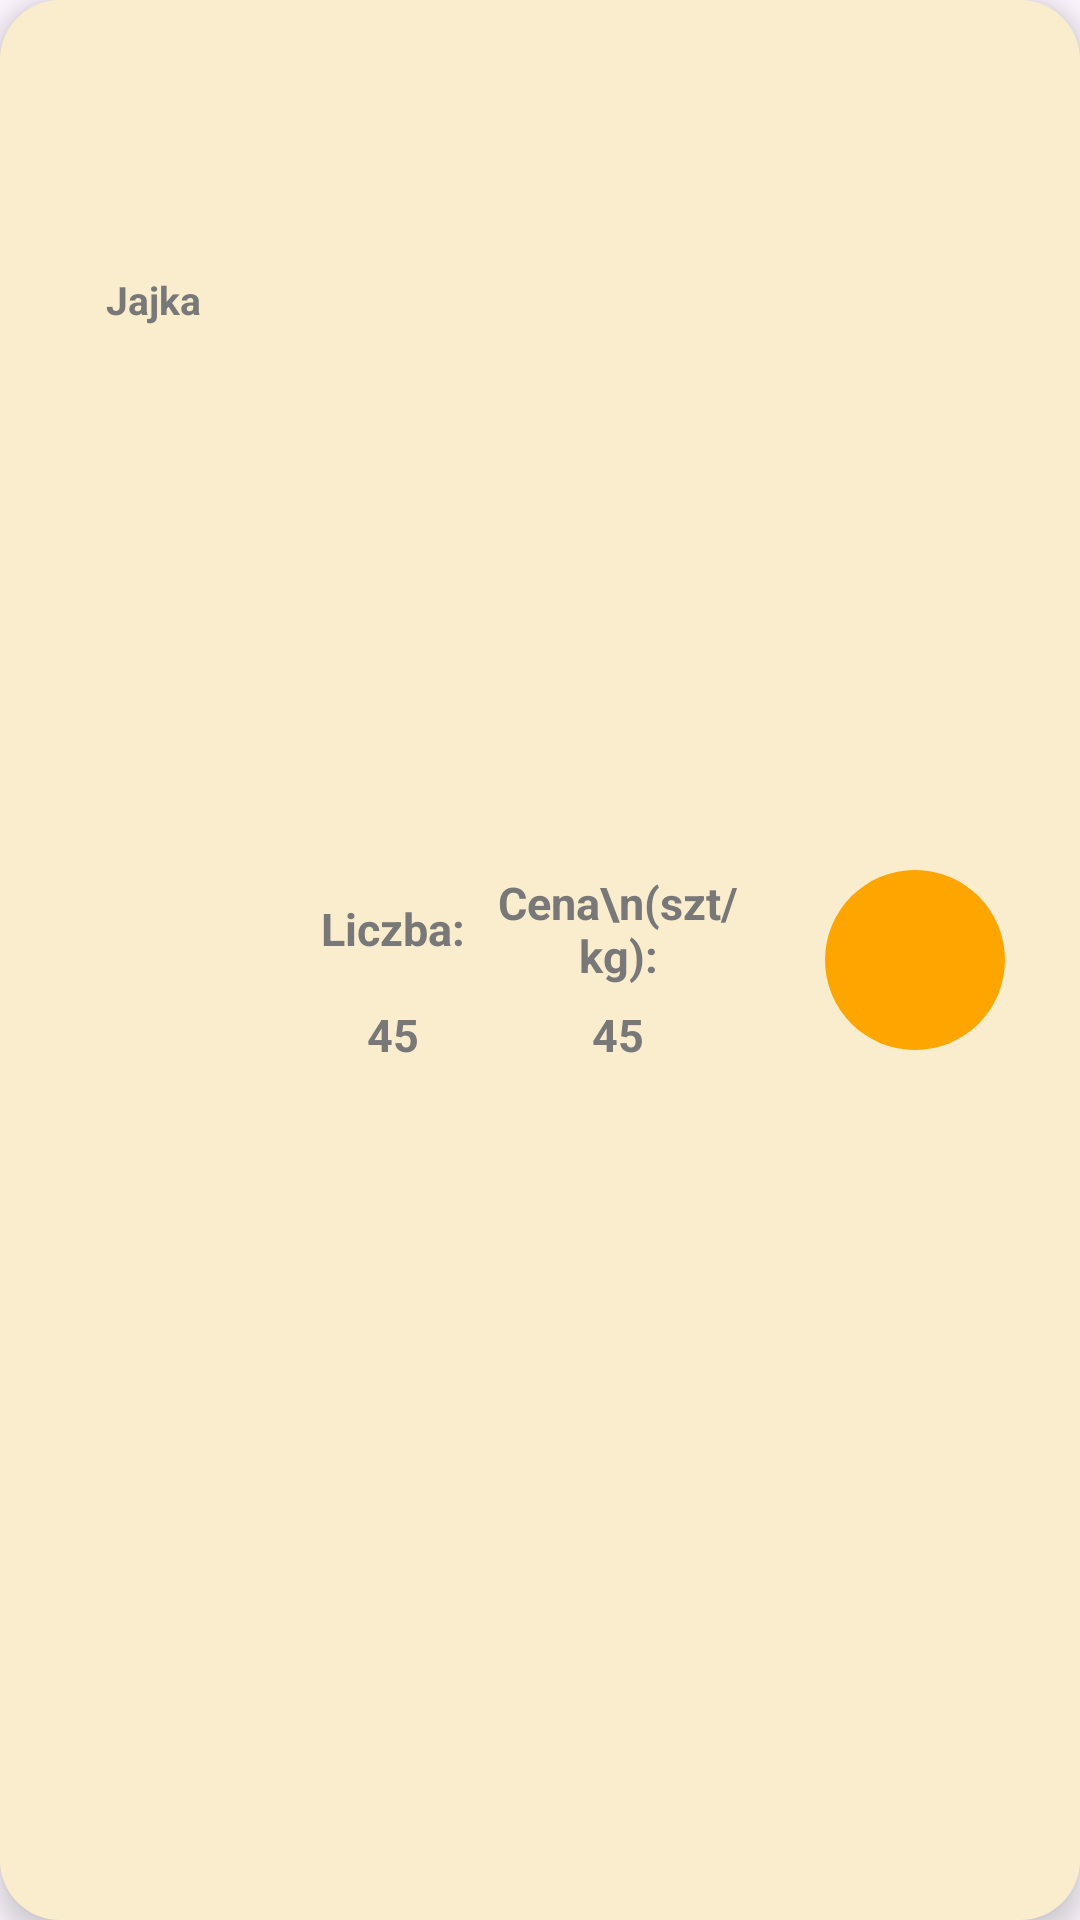

This screen was rendered from an Android layout file. Write that file and the resources it references.
<!-- AndroidManifest.xml: application theme Base.Theme.SalesHandlingApp -->
<!-- res/layout/warehouse_item.xml -->
<?xml version="1.0" encoding="utf-8"?>
<LinearLayout xmlns:android="http://schemas.android.com/apk/res/android"
    xmlns:app="http://schemas.android.com/apk/res-auto"
    android:layout_width="match_parent"
    android:layout_height="120dp"
    android:layout_margin="10dp"
    android:orientation="horizontal"
    android:elevation="5dp"
    android:background="@drawable/layout_bg"
    >

    <RelativeLayout

        android:layout_width="match_parent"
        android:layout_height="wrap_content"
        android:orientation="vertical"
        >

        <RelativeLayout

            android:layout_width="100dp"
            android:layout_height="match_parent"
            android:padding="5dp"
            android:id="@+id/type">

            <ImageView
                android:layout_width="85dp"
                android:layout_height="85dp"
                android:src="@drawable/egg"
                android:padding="13dp"
                android:id="@+id/itemImage"
                android:layout_centerHorizontal="true"
                 />

            <TextView
                android:layout_width="match_parent"
                android:layout_height="wrap_content"
                android:id="@+id/itemLabel"
                android:text="Jajka"
                android:textSize="13sp"
                android:textStyle="bold"
                android:gravity="center"
                android:textColor="@color/gray"
                android:layout_below="@+id/itemImage"/>
        </RelativeLayout>

        <RelativeLayout
            android:layout_width="60dp"
            android:layout_height="match_parent"
            android:id="@+id/ammountLayout"
            android:gravity="center"
            android:layout_toEndOf="@+id/type">

            <TextView
                android:id="@+id/ammountLabel"
                android:layout_width="match_parent"
                android:layout_height="50dp"
                android:gravity="center"
                android:text="Liczba:"
                android:textColor="@color/gray"
                android:textSize="15sp"
                android:textStyle="bold" />

            <TextView
                android:layout_width="match_parent"
                android:layout_height="wrap_content"
                android:id="@+id/ammount"
                android:layout_below="@+id/ammountLabel"
                android:text="45"
                android:textSize="15sp"
                android:textAlignment="center"
                android:textColor="@color/gray"
                android:textStyle="bold"
                />

        </RelativeLayout>

        <RelativeLayout
            android:layout_width="90dp"
            android:layout_height="match_parent"
            android:gravity="center"
            android:id="@+id/priceLayout"
            android:layout_toEndOf="@+id/ammountLayout">

            <TextView
                android:layout_width="match_parent"
                android:layout_height="50dp"
                android:id="@+id/priceLabel"
                android:gravity="center"
                android:textSize="15sp"
                android:text="Cena\n(szt/kg):"
                android:textColor="@color/gray"
                android:textStyle="bold"
                />

            <TextView
                android:layout_width="match_parent"
                android:layout_height="wrap_content"
                android:id="@+id/price"
                android:layout_below="@+id/priceLabel"
                android:textSize="15sp"
                android:text="45"
                android:textAlignment="center"
                android:textColor="@color/gray"
                android:textStyle="bold"
                />

        </RelativeLayout>

        <RelativeLayout
            android:layout_width="match_parent"
            android:layout_height="match_parent"
            android:gravity="center"
            android:id="@+id/buttonLayout"
            android:layout_toEndOf="@+id/priceLayout">

            <ImageButton
                android:id="@+id/addButton"
                android:layout_width="60dp"
                android:layout_height="60dp"
                android:layout_centerInParent="true"
                android:background="@drawable/round_button"
                android:src="@drawable/add_image" />


        </RelativeLayout>

    </RelativeLayout>

</LinearLayout>
<!-- resources referenced by this layout -->
<resources>
  <color name="gray">#787878</color>
  <!-- drawable layout_bg (drawable) -->
  <?xml version="1.0" encoding="UTF-8"?>
  <shape xmlns:android="http://schemas.android.com/apk/res/android">
      <solid android:color="@color/background2"/>
  
      <padding android:left="1dp"
          android:top="1dp"
          android:right="1dp"
          android:bottom="1dp"
          />
  
      <corners android:bottomRightRadius="20dp"
          android:bottomLeftRadius="20dp"
          android:topLeftRadius="20dp"
          android:topRightRadius="20dp"/>
  </shape>
  <!-- drawable round_button (drawable) -->
  <?xml version = "1.0" encoding = "utf-8"?>
  <selector xmlns:android = "http://schemas.android.com/apk/res/android">
      <item android:state_pressed = "false">
          <shape android:shape = "oval">
              <solid android:color = "@color/orange"/>
          </shape>
      </item>
      <item android:state_pressed = "true">
          <shape android:shape = "oval">
              <solid android:color = "@color/yellow"/>
          </shape>
      </item>
  </selector>
  <style name="Base.Theme.SalesHandlingApp" parent="Theme.Material3.DayNight.NoActionBar">
          
          <item name="colorPrimary">@color/orange</item>
      </style>
  <color name="background2">#faedcd</color>
  <color name="orange">#FFA500</color>
  <color name="yellow">#FFD700</color>
</resources>
